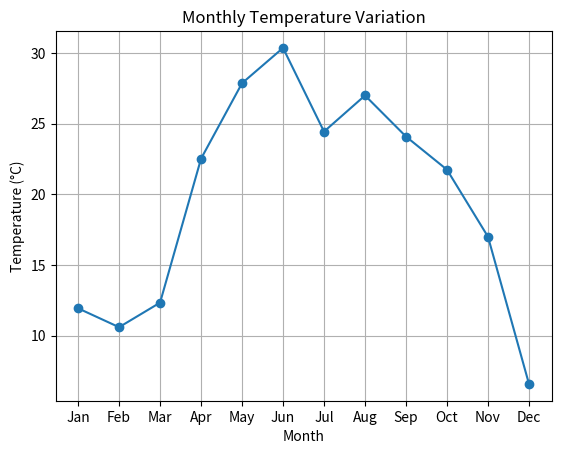

This figure's Python source:
import numpy as np
import matplotlib.pyplot as plt

# Generate time data (in months)
months = np.arange(1, 13)

# Generate average monthly temperatures (in Celsius)
average_temperatures = [10, 12, 15, 20, 25, 28, 30, 29, 26, 20, 15, 11]

# Generate random fluctuations around the average temperatures
random_fluctuations = np.random.normal(0, 3, size=len(months))  # Mean=0, Standard Deviation=3

# Add random fluctuations to the average temperatures to create realistic temperature data
temperature_data = average_temperatures + random_fluctuations

# Plot the temperature data
plt.plot(months, temperature_data, marker='o', linestyle='-')
plt.title('Monthly Temperature Variation')
plt.xlabel('Month')
plt.ylabel('Temperature (°C)')
plt.xticks(months, ['Jan', 'Feb', 'Mar', 'Apr', 'May', 'Jun', 'Jul', 'Aug', 'Sep', 'Oct', 'Nov', 'Dec'])
plt.grid(True)
plt.show()